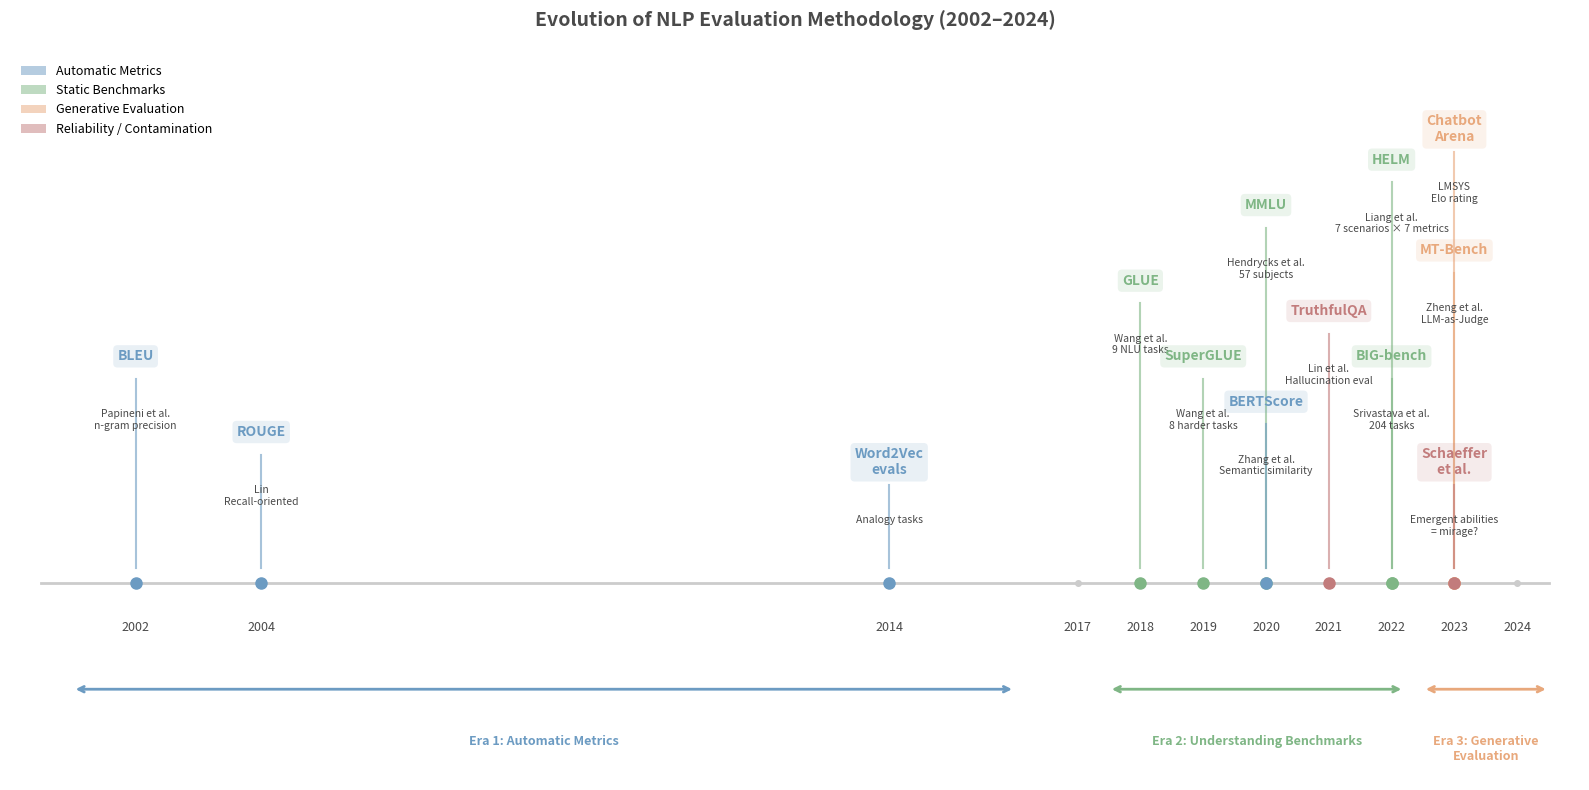

Write Python code to recreate this figure. (Note: this script raises an exception after producing the figure.)
"""
Chapter 22: Evaluation Methodology — Figure Generation
生成评测方法论演进时间线图

Style: Sebastian Raschka 风格 — 干净、留白、柔和配色、无边框
"""

import matplotlib.pyplot as plt
import matplotlib.patches as mpatches
from matplotlib.patches import FancyBboxPatch
import numpy as np

# 配色方案
COLORS = {
    'auto_metric': '#6C9BC2',    # 柔和蓝 (自动指标)
    'benchmark': '#7FB685',       # 柔和绿 (静态benchmark)
    'generative': '#E8A87C',      # 柔和橙 (生成式评测)
    'contamination': '#C27C7C',   # 柔和红 (数据污染)
    'text': '#4A4A4A',            # 深灰文字
    'bg': '#FAFAFA',              # 浅灰背景
    'line': '#CCCCCC',            # 浅灰线条
}

def create_evaluation_timeline():
    """创建评测方法论演进时间线"""
    fig, ax = plt.subplots(1, 1, figsize=(16, 8))
    fig.patch.set_facecolor('white')
    ax.set_facecolor('white')

    # 时间轴
    years = range(2002, 2025)
    ax.axhline(y=0, xmin=0.02, xmax=0.98, color=COLORS['line'], linewidth=2, zorder=1)

    # 年份刻度
    for year in [2002, 2004, 2014, 2017, 2018, 2019, 2020, 2021, 2022, 2023, 2024]:
        ax.plot(year, 0, 'o', color=COLORS['line'], markersize=4, zorder=2)
        ax.text(year, -0.25, str(year), ha='center', va='top',
                fontsize=9, color=COLORS['text'])

    # 事件定义: (year, y_offset, label, color, description)
    events = [
        # 第一代：自动指标
        (2002, 1.5, 'BLEU', COLORS['auto_metric'],
         'Papineni et al.\nn-gram precision'),
        (2004, 1.0, 'ROUGE', COLORS['auto_metric'],
         'Lin\nRecall-oriented'),

        # 过渡
        (2014, 0.8, 'Word2Vec\nevals', COLORS['auto_metric'],
         'Analogy tasks'),

        # 第二代：理解能力benchmark
        (2018, 2.0, 'GLUE', COLORS['benchmark'],
         'Wang et al.\n9 NLU tasks'),
        (2019, 1.5, 'SuperGLUE', COLORS['benchmark'],
         'Wang et al.\n8 harder tasks'),
        (2020, 2.5, 'MMLU', COLORS['benchmark'],
         'Hendrycks et al.\n57 subjects'),
        (2020, 1.2, 'BERTScore', COLORS['auto_metric'],
         'Zhang et al.\nSemantic similarity'),
        (2021, 1.8, 'TruthfulQA', COLORS['contamination'],
         'Lin et al.\nHallucination eval'),
        (2022, 2.8, 'HELM', COLORS['benchmark'],
         'Liang et al.\n7 scenarios × 7 metrics'),
        (2022, 1.5, 'BIG-bench', COLORS['benchmark'],
         'Srivastava et al.\n204 tasks'),

        # 第三代：生成式评测
        (2023, 2.2, 'MT-Bench', COLORS['generative'],
         'Zheng et al.\nLLM-as-Judge'),
        (2023, 3.0, 'Chatbot\nArena', COLORS['generative'],
         'LMSYS\nElo rating'),
        (2023, 0.8, 'Schaeffer\net al.', COLORS['contamination'],
         'Emergent abilities\n= mirage?'),
    ]

    for year, y, label, color, desc in events:
        # 连接线
        ax.plot([year, year], [0.1, y - 0.15], color=color, linewidth=1.5,
                alpha=0.6, zorder=2)
        # 标记点
        ax.plot(year, 0, 'o', color=color, markersize=8, zorder=3)
        # 标签框
        bbox_props = dict(boxstyle="round,pad=0.3", facecolor=color,
                         edgecolor='none', alpha=0.15)
        ax.text(year, y, label, ha='center', va='center',
                fontsize=10, fontweight='bold', color=color,
                bbox=bbox_props, zorder=4)
        # 描述文字
        ax.text(year, y - 0.35, desc, ha='center', va='top',
                fontsize=7.5, color=COLORS['text'], style='italic',
                zorder=4)

    # 时代标注（底部）
    era_spans = [
        (2001, 2016, 'Era 1: Automatic Metrics', COLORS['auto_metric']),
        (2017.5, 2022.2, 'Era 2: Understanding Benchmarks', COLORS['benchmark']),
        (2022.5, 2024.5, 'Era 3: Generative\nEvaluation', COLORS['generative']),
    ]

    for x1, x2, label, color in era_spans:
        ax.annotate('', xy=(x2, -0.7), xytext=(x1, -0.7),
                    arrowprops=dict(arrowstyle='<->', color=color,
                                   linewidth=2))
        ax.text((x1 + x2) / 2, -1.0, label, ha='center', va='top',
                fontsize=9, color=color, fontweight='bold')

    # 图例
    legend_elements = [
        mpatches.Patch(facecolor=COLORS['auto_metric'], alpha=0.5,
                      label='Automatic Metrics'),
        mpatches.Patch(facecolor=COLORS['benchmark'], alpha=0.5,
                      label='Static Benchmarks'),
        mpatches.Patch(facecolor=COLORS['generative'], alpha=0.5,
                      label='Generative Evaluation'),
        mpatches.Patch(facecolor=COLORS['contamination'], alpha=0.5,
                      label='Reliability / Contamination'),
    ]
    ax.legend(handles=legend_elements, loc='upper left', fontsize=9,
             frameon=False)

    # 标题
    ax.set_title('Evolution of NLP Evaluation Methodology (2002–2024)',
                fontsize=14, fontweight='bold', color=COLORS['text'],
                pad=20)

    # 清理坐标轴
    ax.set_xlim(2000, 2025)
    ax.set_ylim(-1.3, 3.5)
    ax.axis('off')

    plt.tight_layout()
    return fig


def create_goodhart_cycle():
    """创建 Goodhart 定律循环图"""
    fig, ax = plt.subplots(1, 1, figsize=(10, 6))
    fig.patch.set_facecolor('white')
    ax.set_facecolor('white')

    # 四个阶段的位置（圆形排列）
    positions = {
        'publish': (0.2, 0.75),
        'optimize': (0.8, 0.75),
        'saturate': (0.8, 0.25),
        'obsolete': (0.2, 0.25),
    }

    labels = {
        'publish': 'Benchmark\nPublished',
        'optimize': 'Community\nOptimizes',
        'saturate': 'Scores\nSaturate',
        'obsolete': 'Benchmark\nObsolete',
    }

    examples = {
        'publish': 'GLUE (2018)',
        'optimize': 'BERT (2018)\nRoBERTa (2019)',
        'saturate': 'Human-level\n(2020)',
        'obsolete': '→ SuperGLUE\n→ MMLU',
    }

    colors_cycle = [COLORS['benchmark'], COLORS['auto_metric'],
                    COLORS['contamination'], COLORS['generative']]

    # 绘制节点
    for i, (key, (x, y)) in enumerate(positions.items()):
        box = FancyBboxPatch((x - 0.12, y - 0.1), 0.24, 0.2,
                             boxstyle="round,pad=0.02,rounding_size=0.03",
                             facecolor=colors_cycle[i], edgecolor='none',
                             alpha=0.2, transform=ax.transAxes)
        ax.add_patch(box)
        ax.text(x, y + 0.02, labels[key], ha='center', va='center',
                fontsize=11, fontweight='bold', color=colors_cycle[i],
                transform=ax.transAxes)
        ax.text(x, y - 0.13, examples[key], ha='center', va='top',
                fontsize=8, color=COLORS['text'], style='italic',
                transform=ax.transAxes)

    # 绘制箭头
    arrow_props = dict(arrowstyle='->', color=COLORS['text'],
                      linewidth=2, connectionstyle="arc3,rad=0.1")
    pairs = [('publish', 'optimize'), ('optimize', 'saturate'),
             ('saturate', 'obsolete'), ('obsolete', 'publish')]

    for start, end in pairs:
        x1, y1 = positions[start]
        x2, y2 = positions[end]
        # 偏移到边缘
        dx = (x2 - x1) * 0.3
        dy = (y2 - y1) * 0.3
        ax.annotate('', xy=(x2 - dx * 0.5, y2 - dy * 0.5),
                    xytext=(x1 + dx * 0.5, y1 + dy * 0.5),
                    arrowprops=arrow_props, xycoords='axes fraction',
                    textcoords='axes fraction')

    # 中心标注
    ax.text(0.5, 0.5, "Goodhart's\nLaw", ha='center', va='center',
            fontsize=14, fontweight='bold', color=COLORS['text'],
            alpha=0.4, transform=ax.transAxes)

    ax.set_title("The Goodhart Cycle in NLP Evaluation",
                fontsize=14, fontweight='bold', color=COLORS['text'])
    ax.axis('off')
    plt.tight_layout()
    return fig


if __name__ == "__main__":
    # 生成时间线图
    fig1 = create_evaluation_timeline()
    fig1.savefig('figures/chapter-22/original/fig1-evaluation-timeline.png',
                dpi=200, bbox_inches='tight', facecolor='white')
    fig1.savefig('figures/chapter-22/original/fig1-evaluation-timeline.svg',
                bbox_inches='tight', facecolor='white')
    print("[OK] fig1-evaluation-timeline")

    # 生成 Goodhart 循环图
    fig2 = create_goodhart_cycle()
    fig2.savefig('figures/chapter-22/original/fig2-goodhart-cycle.png',
                dpi=200, bbox_inches='tight', facecolor='white')
    fig2.savefig('figures/chapter-22/original/fig2-goodhart-cycle.svg',
                bbox_inches='tight', facecolor='white')
    print("[OK] fig2-goodhart-cycle")

    plt.close('all')
    print("\nAll figures generated successfully!")
